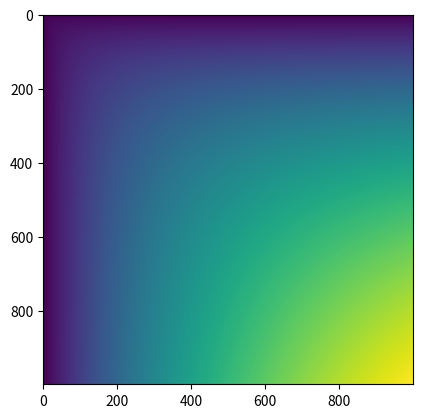

Python code for this plot:
import matplotlib.pyplot as plt
import math

def f(x,y):
    if x==0 or y==0:
        return 0
    return ((x**-1)+(y**-1))**-1
length=1000
p=[]
for i in range(length):
    q=[]
    for j in range(length):
        q.append(f(i,j))
    p.append(q)
plt.imshow(p)
plt.show()
